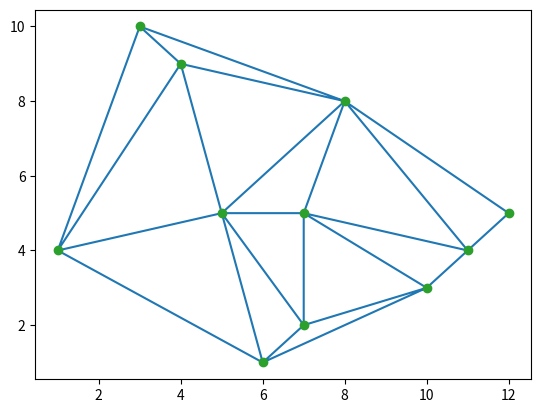

Here is the Python script that generated this plot:


import numpy    as np
import matplotlib.pyplot as plt
from scipy.spatial import Delaunay

points = np.array([[10, 3], [7, 5], [1, 4], [6, 1], [8,8], [5,5], [11,4], [3,10], [7,2], [4,9],[12,5]])

tri = Delaunay(points)

plt.triplot(points[:,0], points[:,1], tri.simplices.copy())
plt.plot(points[:,0], points[:,1], 'o')

print(tri.simplices)
print(points[tri.simplices])


plt.show()